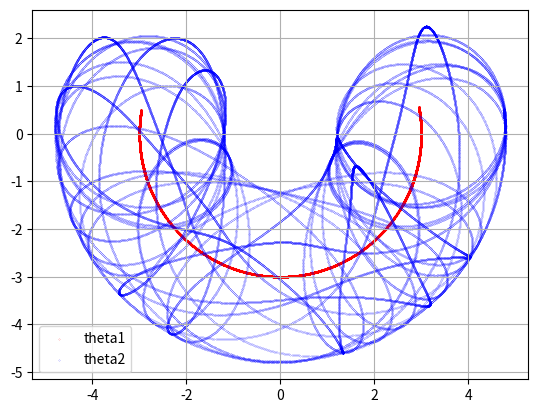

Source code (Python):
import math as mt
import matplotlib.pyplot as plt
#---initial conditions for double pendulum---
m1 = 80
m2 = 2.0
L1 = 3.0
L2 = 1.8
g = 9.81
h = 0.001
th10 = mt.pi / 1.8
th20 = mt.pi / 2.0
w10 = 0.
w20 = 0.
t0 = 0.
dth0 = th10 - th20
th1 = [th10]
th2 = [th20]
w1 = [w10]
w2 = [w20]
t = [t0]
dth = [dth0]
y10 = -L1 * mt.cos(th10)
y20 = -L1 * mt.cos(th10) - L2 * mt.cos(th20)
x10 =  L1 * mt.sin(th10)
x20 =  L1 * mt.sin(th10) + L2 * mt.sin(th20)
x1_list = [x10]
y1_list = [y10]
x2_list = [x20]
y2_list = [y20]


# energy func to obtain energy loss
def energy (th1,th2,w1,w2):
    y1 = -L1 * mt.cos(th1)
    y2 = -L1 * mt.cos(th1) - L2 * mt.cos(th2)
    x1 =  L1 * mt.sin(th1)
    x2 =  L1 * mt.sin(th1) + L2 * mt.sin(th2)
    r1 =   (x1 ** 2 + y1 ** 2) ** 0.5
    r2 =   (x2 ** 2 + y2 ** 2) ** 0.5
    pe = m1 * g * y1 + m2 * g * y2
    ke1 = 0.5*m1*(r1*w1)**2 + 0.5*m2*(r2*w2)**2    
    ke2= 0.5*m1*(L1**2)*(w1**2) + 0.5*m2*((L1**2)*(w1**2)+(L2**2)*(w2**2)+2*L1*L2*w1*w2*mt.cos(th1-th2))
    total_energy1 = pe + ke1
    total_energy2 = pe + ke2
    return [pe,ke1,ke2,total_energy1,total_energy2]
pe_list = [energy(th10,th20,w10,w20)[0]]
ke1_list = [energy(th10,th20,w10,w20)[1]]
total_energy_list1 = [energy(th10,th20,w10,w20)[3]]
ke2_list = [energy(th10,th20,w10,w20)[2]]
total_energy_list2 = [energy(th10,th20,w10,w20)[4]]
constant_energy = [energy(th10,th20,w10,w20)[0]]

def fth1(th1,th2,w1,w2,t):
    return w1

def fth2(th1,th2,w1,w2,t):
    return w2

def fw1(th1,th2,w1,w2,t):
    c1 = mt.cos(dth[-1])
    c2 = mt.sin(dth[-1])
    c3 = mt.sin(th1)
    c4 = mt.sin(th2)
    
    a = (m1 + m2) * L1
    b = m2 * L2 * c1
    c = m2 * L2 * c1
    d = m2 * L2
    e = -m2 * L2 * w2 * w2 * c2 - (m1 + m2) * g * c3
    f = m2 * L1 * w1 * w1 * c2 - m2 * g * c4
    return (e * d - b * f) / (a * d - b * c)

def fw2(th1,th2,w1,w2,t):
    c1 = mt.cos(dth[-1])
    c2 = mt.sin(dth[-1])
    c3 = mt.sin(th1)
    c4 = mt.sin(th2)

    a = (m1 + m2) * L1
    b = m2 * L2 * c1
    c = m2 * L2 * c1
    d = m2 * L2
    e = -m2 * L2 * w2 * w2 * c2 - (m1 + m2) * g * c3
    f = m2 * L1 * w1 * w1 * c2 - m2 * g * c4
    return (a * f - c * e) / (a * d - b * c)

# runge=kutta 4
for n in range(0,40000):
    k1_th1 = fth1(th1[-1],th2[-1],w1[-1],w2[-1],t[-1])
    k1_th2 = fth2(th1[-1],th2[-1],w1[-1],w2[-1],t[-1])
    k1_w1 = fw1(th1[-1],th2[-1],w1[-1],w2[-1],t[-1])
    k1_w2 = fw2(th1[-1],th2[-1],w1[-1],w2[-1],t[-1])

    k2_th1 = fth1(th1[-1] + k1_th1 * h / 2,th2[-1] + k1_th2 * h / 2,w1[-1] + k1_w1 * h / 2,w2[-1] + k1_w2 * h / -2,t[-1] + h / 2)
    k2_th2 = fth2(th1[-1] + k1_th1 * h / 2,th2[-1] + k1_th2 * h / 2,w1[-1] + k1_w1 * h / 2,w2[-1] + k1_w2 * h / -2,t[-1] + h / 2)
    k2_w1 = fw1(th1[-1] + k1_th1 * h / 2,th2[-1] + k1_th2 * h / 2,w1[-1] + k1_w1 * h / 2,w2[-1] + k1_w2 * h / -2,t[-1] + h / 2)
    k2_w2 = fw2(th1[-1] + k1_th1 * h / 2,th2[-1] + k1_th2 * h / 2,w1[-1] + k1_w1 * h / 2,w2[-1] + k1_w2 * h / -2,t[-1] + h / 2)

    k3_th1 = fth1(th1[-1] + k2_th1 * h / 2,th2[-1] + k2_th2 * h / 2,w1[-1] + k2_w1 * h / 2,w2[-1] + k2_w2 * h / -2,t[-1] + h / 2)
    k3_th2 = fth2(th1[-1] + k2_th1 * h / 2,th2[-1] + k2_th2 * h / 2,w1[-1] + k2_w1 * h / 2,w2[-1] + k2_w2 * h / -2,t[-1] + h / 2)
    k3_w1 = fw1(th1[-1] + k2_th1 * h / 2,th2[-1] + k2_th2 * h / 2,w1[-1] + k2_w1 * h / 2,w2[-1] + k2_w2 * h / -2,t[-1] + h / 2)
    k3_w2 = fw2(th1[-1] + k2_th1 * h / 2,th2[-1] + k2_th2 * h / 2,w1[-1] + k2_w1 * h / 2,w2[-1] + k2_w2 * h / -2,t[-1] + h / 2)

    k4_th1 = fth1(th1[-1] + k3_th1 * h,th2[-1] + k3_th2 * h,w1[-1] + k3_w1 * h,w2[-1] + k3_w2 * h,t[-1] + h)
    k4_th2 = fth2(th1[-1] + k3_th1 * h,th2[-1] + k3_th2 * h,w1[-1] + k3_w1 * h,w2[-1] + k3_w2 * h,t[-1] + h)
    k4_w1 = fw1(th1[-1] + k3_th1 * h,th2[-1] + k3_th2 * h,w1[-1] + k3_w1 * h,w2[-1] + k3_w2 * h,t[-1] + h)
    k4_w2 = fw2(th1[-1] + k3_th1 * h,th2[-1] + k3_th2 * h,w1[-1] + k3_w1 * h,w2[-1] + k3_w2 * h,t[-1] + h)


    th1_new = th1[-1] + h / 6. * (k1_th1 + 2. * k2_th1 + 2. * k3_th1 + k4_th1)
    th2_new = th2[-1] + h / 6. *(k1_th2 + 2. * k2_th2 + 2. * k3_th2 + k4_th2)
    w1_new = w1[-1] + h / 6. * (k1_w1 + 2. * k2_w1 + 2. * k3_w1 + k4_w1)
    w2_new = w2[-1] + h / 6. * (k1_w2 + 2. * k2_w2 + 2. * k3_w2 + k4_w2)
    t_new = t[-1] + h
    dth_new = th1_new - th2_new

    th1.append(th1_new)
    th2.append(th2_new)
    w1.append(w1_new)
    w2.append(w2_new)
    t.append(t_new)
    dth.append(dth_new)

    pe_list.append(energy(th1[-1],th2[-1],w1[-1],w2[-1])[0])
    

    ke1_list.append(energy(th1[-1],th2[-1],w1[-1],w2[-1])[1])
    total_energy_list1.append(energy(th1[-1],th2[-1],w1[-1],w2[-1])[3])

    ke2_list.append(energy(th1[-1],th2[-1],w1[-1],w2[-1])[2])
    total_energy_list2.append(energy(th1[-1],th2[-1],w1[-1],w2[-1])[4])

    constant_energy.append(constant_energy[-1])

    y1_list.append( -L1*mt.cos(th1[-1]))
    y2_list.append(-L1*mt.cos(th1[-1])-L2*mt.cos(th2[-1]))
    x1_list.append(L1*mt.sin(th1[-1]))
    x2_list.append(L1*mt.sin(th1[-1]) + L2*mt.sin(th2[-1]))

 
'''
--------scatter options
plt.plot(t,th1,"red",label="theta1")
plt.plot(t,th2,"blue",label="theta2")
plt.plot(t,w1,"red",label="theta1")
plt.plot(t,w2,"blue",label="theta2")
plt.plot(th1,th2,"red",label="theta1")
plt.plot(w1,w2,"blue",label="theta2")

plt.scatter(th1,w1,s=0.01,c="red",label="theta1")
plt.scatter(th2,w2,s=0.01,c="blue",label="theta1")


plt.plot(t,constant_energy,".b",label="constant energy")
plt.plot(t,total_energy_list1,".r",label="total energy 1")
plt.plot(t,total_energy_list2,".y",label="total energy 2")
plt.plot(t,pe_list,".g",label="pe")
plt.plot(t,ke2_list,".r",label="ke2")
'''

plt.scatter(x1_list,y1_list,s=0.01,c="red",label="theta1")
plt.scatter(x2_list,y2_list,s=0.01,c="blue",label="theta2")

plt.grid()
plt.legend()
plt.show()
    